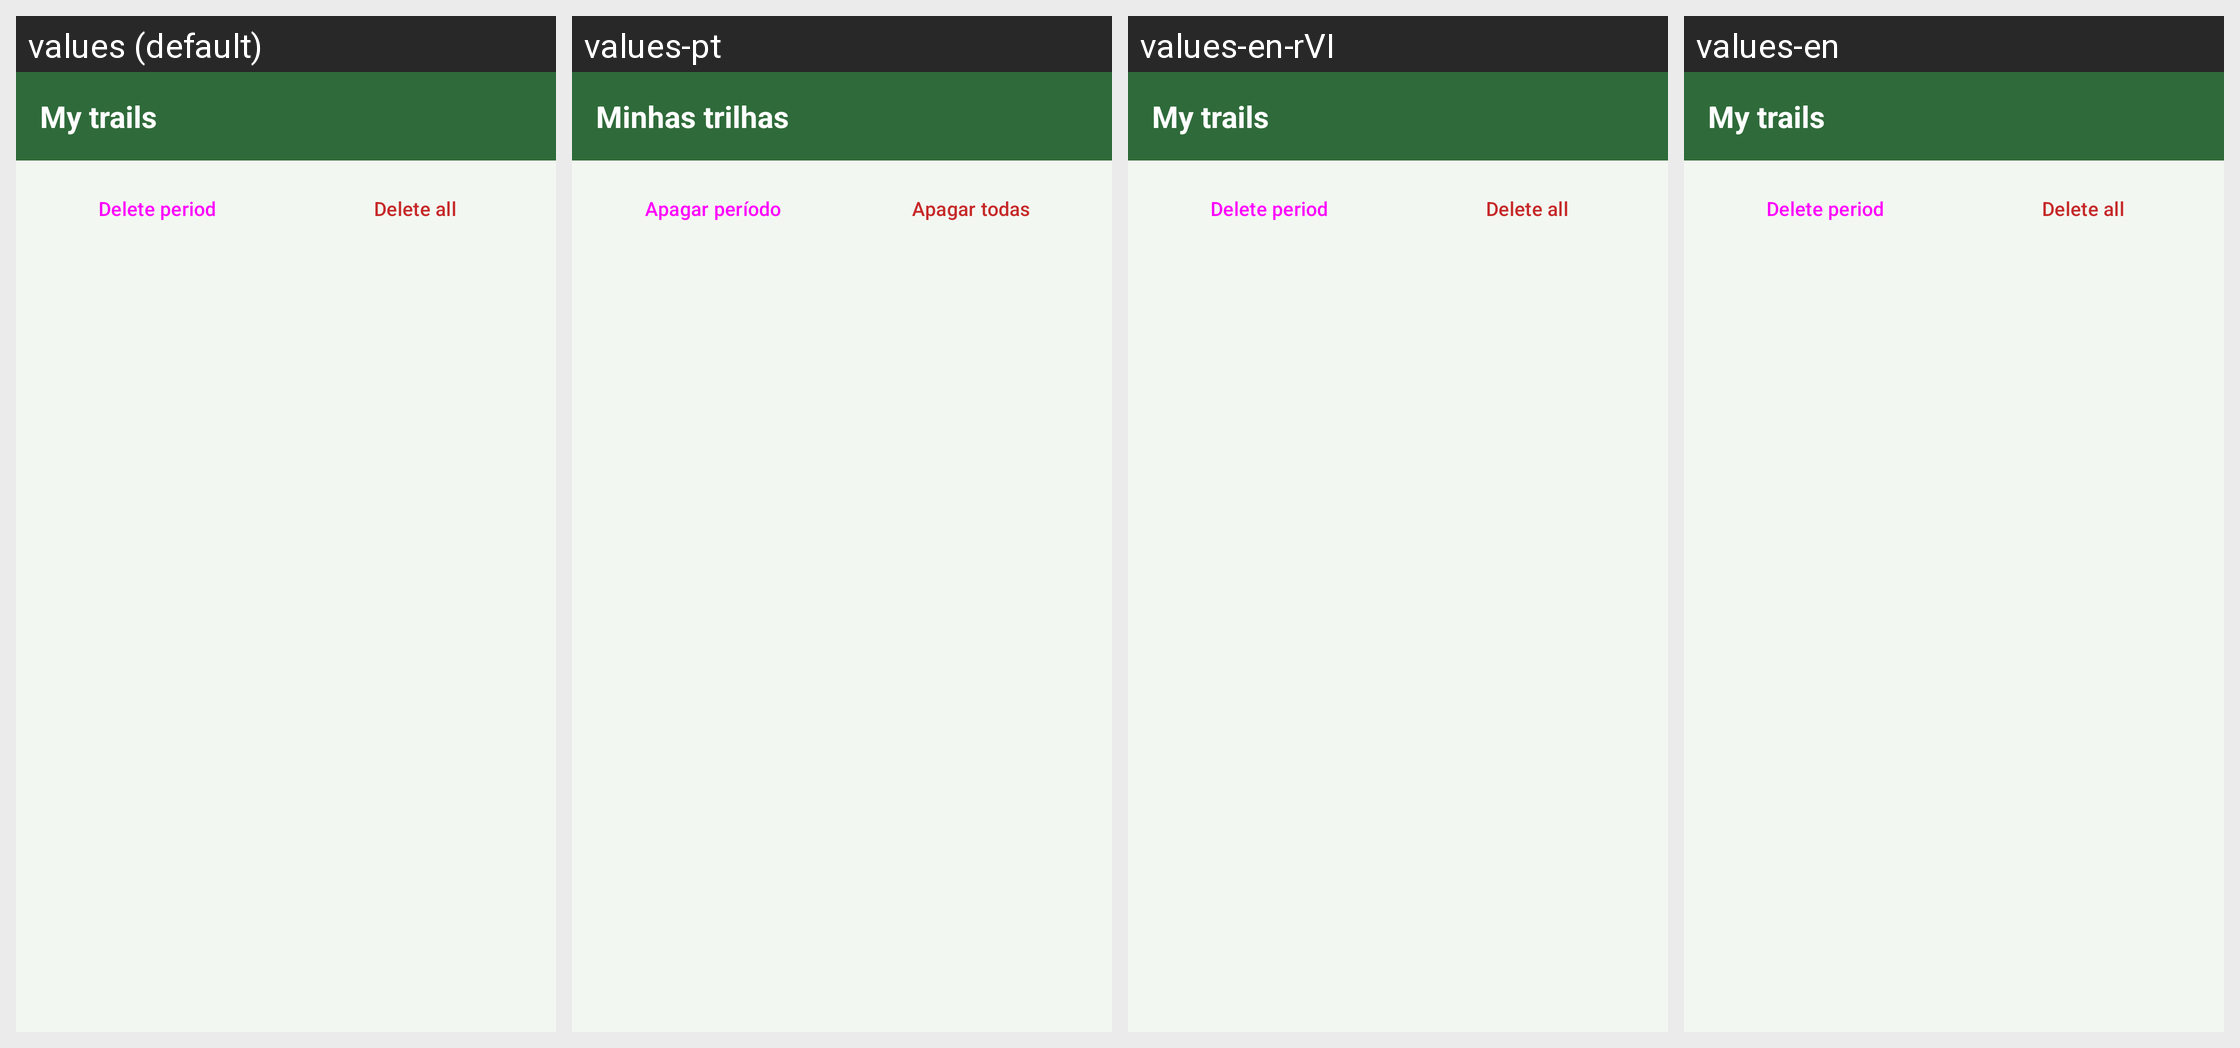

Translations of the strings shown on this Android screen, per locale in the grid:
Android screen res/layout/activity_trilhas.xml rendered under 4 locales, left to right: values (default), values-pt, values-en-rVI, values-en. Device: Nexus 5 (rendered at 1080×1920; each locale shown at half size, 540×960, under a caption strip naming it); theme Theme.TrailTracker.
Strings drawn on this screen, with the default value and each locale's value (text and hints the layout hard-codes, and strings that could not be matched under every locale, appear in the picture but are not listed):

title_trails
  values: My trails
  values-pt: Minhas trilhas
  values-en-rVI: My trails
  values-en: My trails

trails_delete_period
  values: Delete period
  values-pt: Apagar período
  values-en-rVI: Delete period
  values-en: Delete period

trails_delete_all
  values: Delete all
  values-pt: Apagar todas
  values-en-rVI: Delete all
  values-en: Delete all
